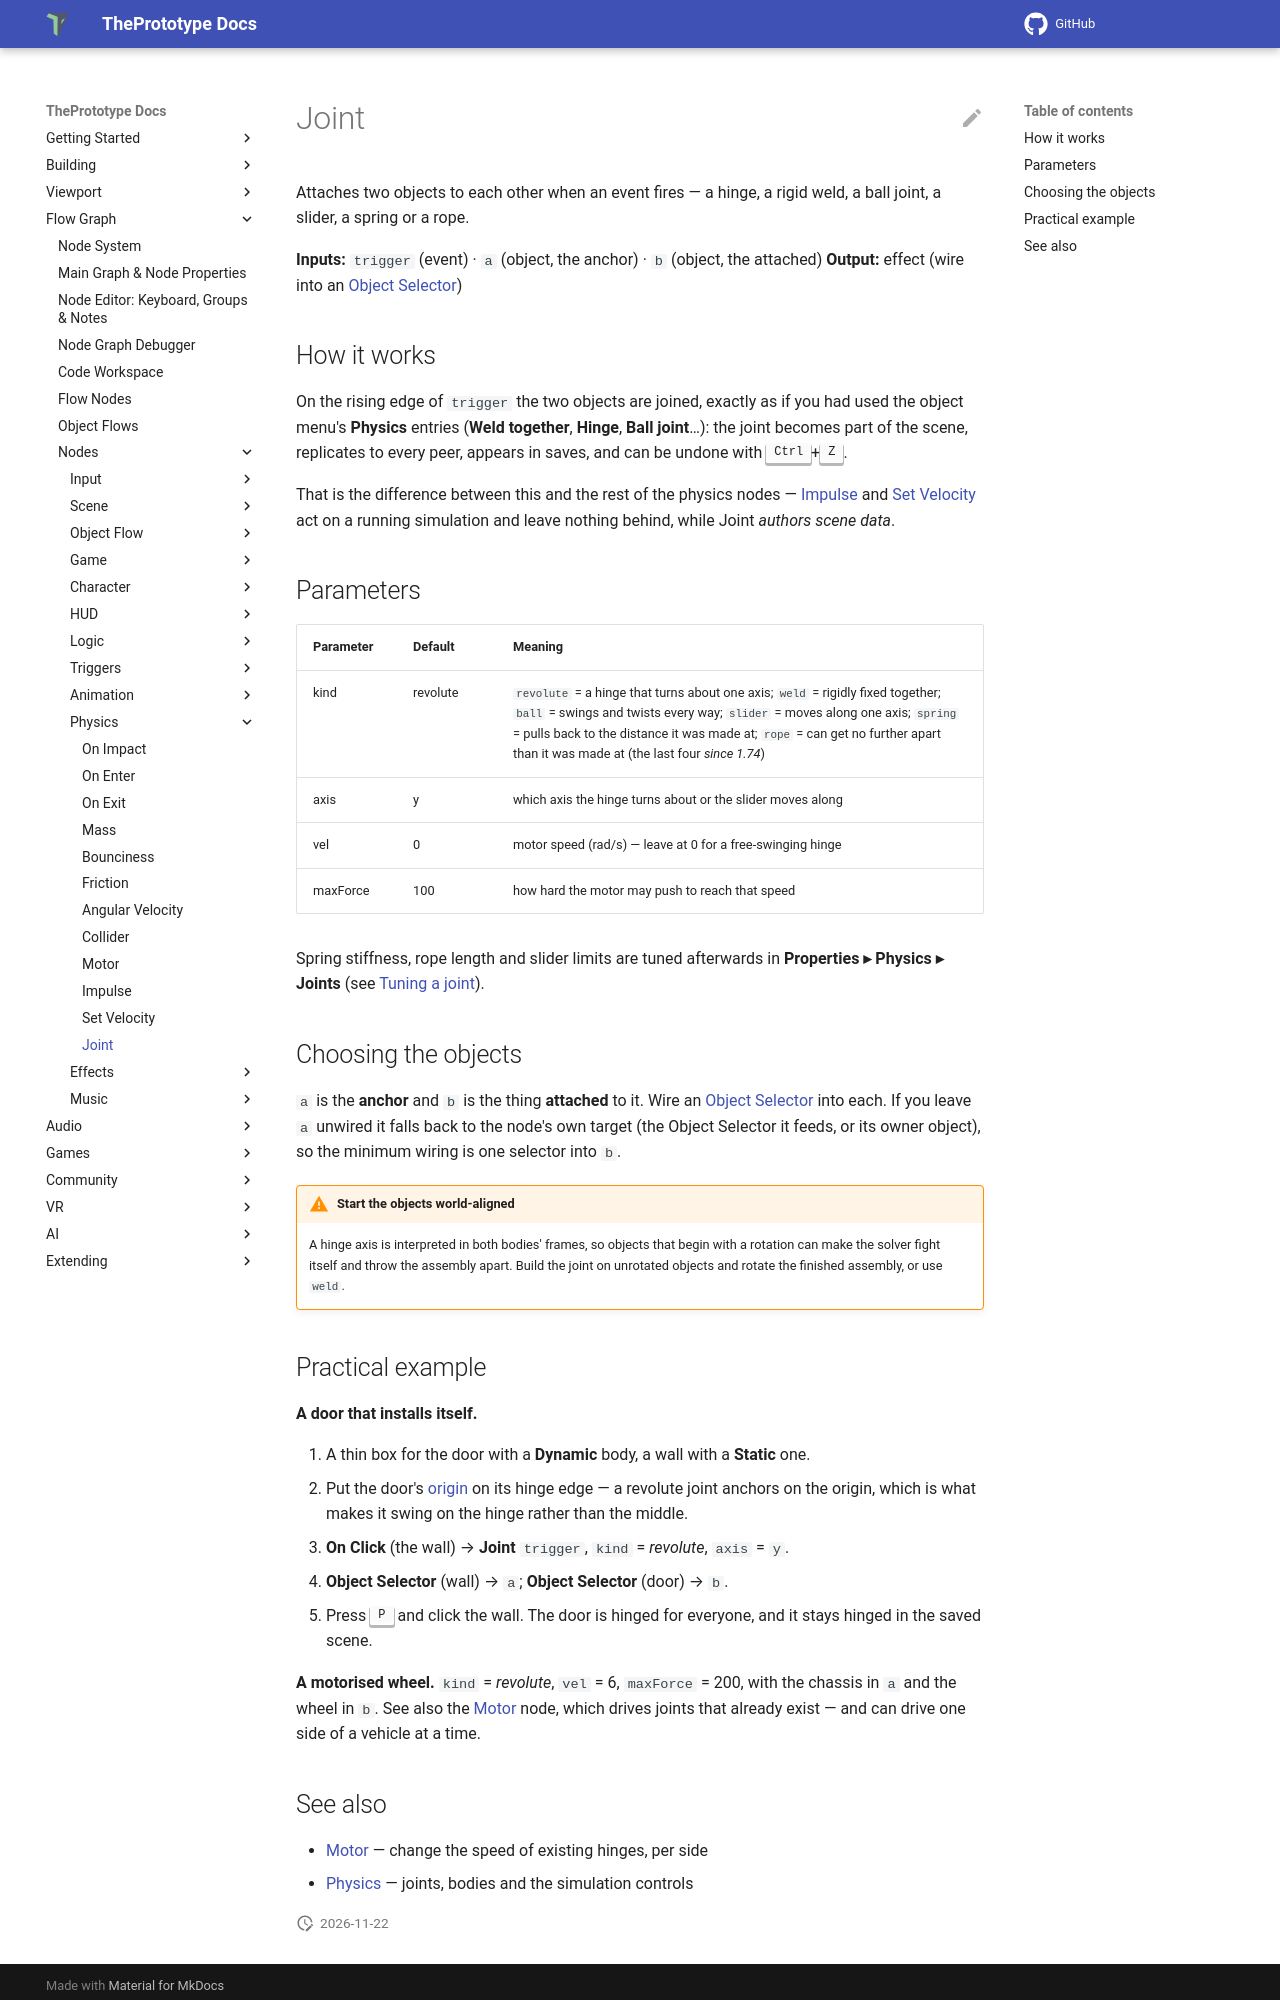

repository: theprototype-app/docs · page: nodes/joint/index.html · generator: mkdocs

# Joint

Attaches two objects to each other when an event fires — a hinge, a rigid weld, a ball joint, a slider, a spring or a rope.

**Inputs:** `trigger` (event) · `a` (object, the anchor) · `b` (object, the attached)
**Output:** effect (wire into an [Object Selector](objectselector.md))

## How it works

On the rising edge of `trigger` the two objects are joined, exactly as if you had used the object menu's **Physics** entries (**Weld together**, **Hinge**, **Ball joint**…): the joint becomes part of the scene, replicates to every peer, appears in saves, and can be undone with <kbd>Ctrl</kbd>+<kbd>Z</kbd>.

That is the difference between this and the rest of the physics nodes — [Impulse](impulse.md) and [Set Velocity](setvelocity.md) act on a running simulation and leave nothing behind, while Joint *authors scene data*.

## Parameters

| Parameter | Default | Meaning |
|---|---|---|
| kind | revolute | `revolute` = a hinge that turns about one axis; `weld` = rigidly fixed together; `ball` = swings and twists every way; `slider` = moves along one axis; `spring` = pulls back to the distance it was made at; `rope` = can get no further apart than it was made at (the last four *since 1.74*) |
| axis | y | which axis the hinge turns about or the slider moves along |
| vel | 0 | motor speed (rad/s) — leave at 0 for a free-swinging hinge |
| maxForce | 100 | how hard the motor may push to reach that speed |

Spring stiffness, rope length and slider limits are tuned afterwards in **Properties ▸ Physics ▸ Joints** (see
[Tuning a joint](../physics.md#tuning-a-joint)).

## Choosing the objects

`a` is the **anchor** and `b` is the thing **attached** to it. Wire an [Object Selector](objectselector.md) into each. If you leave `a` unwired it falls back to the node's own target (the Object Selector it feeds, or its owner object), so the minimum wiring is one selector into `b`.

!!! warning "Start the objects world-aligned"
    A hinge axis is interpreted in both bodies' frames, so objects that begin with a rotation can make the solver fight itself and throw the assembly apart. Build the joint on unrotated objects and rotate the finished assembly, or use `weld`.

## Practical example

**A door that installs itself.**

1. A thin box for the door with a **Dynamic** body, a wall with a **Static** one.
2. Put the door's [origin](../controls.md#each-objects-origin) on its hinge edge — a revolute joint anchors on the origin, which is what makes it swing on the hinge rather than the middle.
3. **On Click** (the wall) → **Joint** `trigger`, `kind` = *revolute*, `axis` = `y`.
4. **Object Selector** (wall) → `a`; **Object Selector** (door) → `b`.
5. Press <kbd>P</kbd> and click the wall. The door is hinged for everyone, and it stays hinged in the saved scene.

**A motorised wheel.** `kind` = *revolute*, `vel` = 6, `maxForce` = 200, with the chassis in `a` and the wheel in `b`. See also the [Motor](motor.md) node, which drives joints that already exist — and can drive one side of a vehicle at a time.
